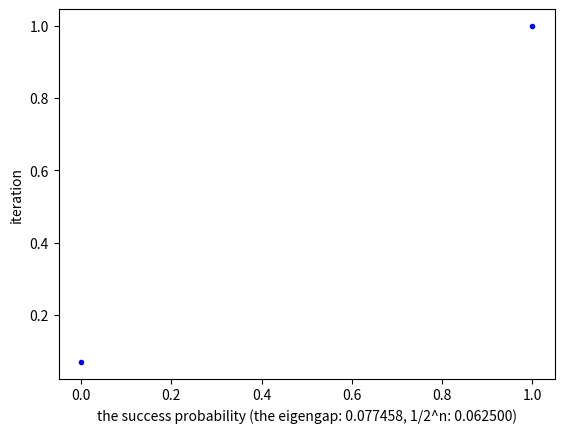

Here is the Python script that generated this plot:
'''
QPM converges the eigenvector of I+U with the maximum magnitude 
that is max |1+e^{i\lambda}|, where \lambda is the minimum eigenvalue of H.
The file includes the implementations of variational quantum power method (vqpm) applied to random QUBO, 
vqpmForQUBO: it finds the minimum eigenphase of u 

@author: adaskin, the last updated on June 23, 2021
'''

import numpy as np
import matplotlib.pyplot as plt


############################################
#################################################################
def calculate_block_prob(psi,qubits):
    '''computes probabilities for the states of a given qubit group.
      psi: a quantum state.
      qubits:the set of qubits such as [1 3 5]
    **the order of the qubits |1,2,3,4,..n>;
    '''
    
    n = len(psi)

    logn = int( np.log2(n));   
    nq = len(qubits)
    f = np.zeros(2**nq);
    
    for j in range(n):
        jbits = bin(j)[2:].zfill(logn)
        ind = 0
        for q in range(nq):
            if jbits[qubits[q]-1] == '1':
                ind += 2**(nq-q-1)
      

        f[ind] += np.real(np.abs(psi[j])**2)
    return f; 
############################################
#################################################################
def calculate_prob(psi,qubit):
    '''computes probabilities for the states of a given qubit.
     psi: a quantum state.
     qubit: index of the qubit, the order of the qubits |1,2,3,4,..n>;
     '''
    n = len(psi)

    logn = int( np.log2(n));   

    f = np.zeros(2);
    qmask = (1<<logn-qubit)
    #for k in range(0, len(psi)) #the columns of the input
    for j in range(n):
        
        ind = 0;
        index = ((j & qmask) != 0);
        ind = ind + index;   
       
        f[ind] = f[ind]+np.real(np.abs(psi[j])**2);
    return f; 
    
############################################
#################################################################
def prepareNewState(outVec, n,qStates, pdiff, precision):
    '''        
     based on probabilities of the qubits generates new state
     measures qubits 1 to n
     prepares a state by combining them
    ----------
    outVec: a quantum state
    n: #qubits
    qStates: given qubit states
    pdiff: necessary prob diff between 1 and 0 to assume qubit 1 or 0
    Returns a state, and new qStates
    
    '''
    p = precision      #precision in probs
 
  
    state = [complex(1)]
    
    for q in range(1,n+1):
        if q in qStates:
            stateQ = qStates[q]
        else:
            stateQ = calculate_prob(outVec, q)
           
            stateQ = np.round(stateQ,p);
        
            if(stateQ[0]>stateQ[1]+pdiff):
                stateQ[1]= 0
                stateQ[0] = 1
                qStates[q]=stateQ
                
            elif stateQ[0]+pdiff<stateQ[1]:
                stateQ[0]=0
                stateQ[1] = 1
                
                qStates[q]=stateQ
            else:
                stateQ = np.sqrt(stateQ)
      
        print("q:", q, stateQ)
        state = np.kron(state, stateQ)    
    return state,qStates  
############################################


def applyUH(psi, u):
    '''
    NOT USED!!
    applies CU and Hadamard
    '''
    #apply Hadamard to 1st qubit in reg0
    s2 = 1/np.sqrt(2)
    D = int(len(psi)/2)
    
    for indx0 in range(D): #first qubit is in ket{0}
        indx1 = indx0+D  #1st qubit is '1'
        #apply Hadamard 
        temp0 = psi[indx0]*s2
        temp1 =  psi[indx1]*s2*u[indx0]
    
        psi[indx0] = temp0 + temp1 # where p0 in ket{0}
        psi[indx1] = temp0- temp1  # where p1 in ket{1}
    return psi

   


def vqpmForQubo(u, n, maxiter, iexpected,  pdiff, precision):
    '''
    measures the state at each iteration
    '''
    Pimin = np.zeros((maxiter,), float);
    N = 2 ** n;
    s2 = 1 / np.sqrt(2); 
    inVec = np.ones((N, ), dtype=complex) / np.sqrt(N); 
    
    psi1 = np.zeros((N, ), dtype=complex);#first qubit in \ket{1}
    numOfIter = maxiter;

    qStates={}    
    for j in range(0, maxiter):
        
        #inVec is the state after R_z gates
        # Apply 1st Hadamard to the first qubit
        psi0 = inVec * s2; #first qubit is 0
        psi1 = inVec * s2; #first qubit is 1
        
        # print(np.abs(u))
        # print(np.abs(psi1))
        
        # apply CU
        for k in range(0, N):
            psi1[k] = u[k] * psi1[k];
        
        
        # Apply 2nd Hadamard to the first qubit
        psi0final = np.add(s2 * psi0, psi1 * s2); #we use I+U
        # psi1final = snp.add(s2 * psi0, -s2*psi1) 
        
        p0 = np.linalg.norm(psi0final);
        # p1 = np.linalg.norm(psi1final);
        
        psi0final = psi0final/p0
        
        Pimin[j] = np.abs(psi0final[iexpected]) ** 2;
        print("iter: %d probO Of 1st qubit: %f prob Of Expected State: %lf" % (j, p0, Pimin[j]));
        if (Pimin[j] >= 0.5):
            numOfIter = j + 1;
            break;
            
        inVec,qStates = prepareNewState(psi0final,n,qStates,  pdiff, precision)
   
        

    final_probs =  np.power(np.abs(psi0final), 2);
    stateProb = np.max(final_probs)
    foundState =np.argmax(final_probs)  
    
    
    return   foundState, stateProb, qStates, p0, numOfIter,  Pimin[0:numOfIter]
  

def unitaryForQubo(n, Q):
    '''
    creates a vector which represents the diagonal of U
    '''    
    
    # x {0, +1}
    # for given coefficients c and number of parameters n, it creates a diagonal
    # unitary whose elements encode the solution space. it returns a vector.
    N = 2 ** n;
    u = np.ones((N,), complex)
    # \sum qiixi +   # \sum qij xixj , i<= j
  
    for k in range(0, N):
        b1 = bin(k)[2:].zfill(n);
        for i in range(0, n):
            for j in range(i, n ):
                qij = np.exp(1j * Q[i][j] );
                if  (b1[i] == '1') and (b1[j] == '1'):
                    u[k] = u[k] * qij;

    return u

def testUForQubo(n, Q):
    '''
    creates a vector which represents the solution space for qubo
    '''    
    
  
    N = 2 ** n;
    #u = np.ones((N,), complex)
    utest = np.zeros((N,), float)
    # \sum qiixi +   # \sum qij xixj , i<= j
  
    for k in range(0, N):
        b1 = bin(k)[2:].zfill(n);
        for i in range(0, n):
            for j in range(i, n ):
                #qij = np.exp(1j * Q[i][j] );
                if  (b1[i] == '1') and (b1[j] == '1'):
                   # u[k] = u[k] * qij;
                    utest[k] += Q[i][j]
    return  utest

def randomQ(n):
    '''for agiven n parameters it generates a random coefficient matrix Q
    its diagonal should be considered as c
    '''
    Q = np.random.randn(n, n); Q = Q + np.transpose(Q);
    return Q;

def readQFromFile(filename):
    '''
    reads Q matrix from the file, 
    
    Returns
    -------
    Q nxn matrix 
    '''
    with open(filename, "r") as f:
        
        n, solstr =  f.readline().split()
        n = int(n)
        solint = int(solstr, 2)
        
        Q = np.zeros((n,n),float)
        row = 0
        for row in range(n):
            col = 0
            for word in f.readline().split():
                if(row != col): #non diagonal part
                    Q[row][col] = float(word)
                else:
                    Q[row][col] = float(word)
                col += 1
            row += 1
  
    return Q,n,solint, solstr


##############################################################################
##############################################################################
def uForMinNegativePhase(n,Q):
    '''prepares u for min negative value 
     the sum in [0, pi/2] always positive
    '''
    maxQ = np.sum(np.sum(np.abs(np.triu(Q,0))));
    Q1 = Q / (maxQ); #sum in [-1 1]
    
    Q1 = Q1*np.pi/4; #the sum in [-pi/4, pi/4]
   

    u = unitaryForQubo(n, Q1);
    u = np.exp(1j * np.pi/4) * u;  # the sum in [0, pi/2] always positive
    lu = np.real(np.log(u) / (1j));
    expectedState = np.argmin(lu);
    return Q1, u, lu, expectedState

def uForMinNegativePhase2(n,Q):
    '''
    this prepares u for min negative value
    the sum in [|negativesum|, pi/4+|negativesum|]
    '''
    
    maxQ = np.sum(np.sum(np.abs(np.triu(Q,0))));
    Q1 = Q / (maxQ); # sum in [-1, 1]
    
    Q1 = Q1*np.pi/4; #the sum in [-pi/4, pi/4]
    
    negativesum = 0  #possible min negative value
    for row in Q1:
        for e in row:
            if e<0:
                negativesum += e
                

    u = unitaryForQubo(n,  Q1);
    lu = np.real(np.log(u) / (1j));

    u = np.exp(-1j * negativesum) * u;  # the sum in [|negativesum|, pi/4+|negativesum|]
    lu = np.real(np.log(u) / (1j));

    expectedState = np.argmin(lu);
    return Q1, u, lu, expectedState
    
if __name__ == '__main__':
    ###PARAMETERS
    pdiff = 0.001 #necessary prob diff to assume a qubit 1 or 0
    precision = 4 #precision of measurement outcome
    ########################################################
    ##RANDOM Q
    n = 4;  # upto20
    # Q=np.array([[ 4.02377326, -1.06286586,  0.49009314,  0.95332512],
    #    [-1.06286586,  1.4338403 , -1.4136876 ,  0.29605018],
    #    [ 0.49009314, -1.4136876 , -3.60973431, -0.7966874 ],
    #    [ 0.95332512,  0.29605018, -0.7966874 , -0.52469588]])
    Q = randomQ(n) 
    Qscaled, u, lu, expectedState = uForMinNegativePhase(n,Q)
    ########################################################

    

    
    ############################################
    ###RUN VQPM
    foundState, stateProb, qStates, p0, numOfIter,  Pimin = vqpmForQubo(u, n, 50, expectedState,  pdiff, precision);
    
    ####################################################################
    ### print/plot results
    print("-------------------------------------")
    print("Eigenvalues in [%f, %f]" % (np.min(lu), np.max(lu)))
    print("Expected and Found Eigenvalues")
    
    print("expected  value:%f, state:%d" % (lu[expectedState], expectedState))
    print("found     value:%f, state:%d with prob:%f" % (lu[foundState], foundState, stateProb))
    sortedlu = np.sort(np.abs(lu));
    print("eigengap: ", sortedlu[1]-sortedlu[0])
    print(sortedlu)
    
    fig = plt.figure()
    plt.plot(range(numOfIter), Pimin,'b.')
    plt.ylabel('iteration')
    
    plt.xlabel('the success probability (the eigengap: %f, 1/2^n: %f)' 
               %(sortedlu[1]-sortedlu[0], 1/2**n))
    plt.show()
    #fig.savefig('destination_path.eps', format='eps', dpi=1000)
    # utest0 = testUForQubo(n, Q)
    # utest = testUForQubo(n, Qscaled)
    
    # for i in range(2**4):
    #     print(bin(i)[2:].zfill(4),"&", round(utest0[i],5),"&", round(utest[i],5),\
    #           "&", round(lu[i],5), "\\\\")
